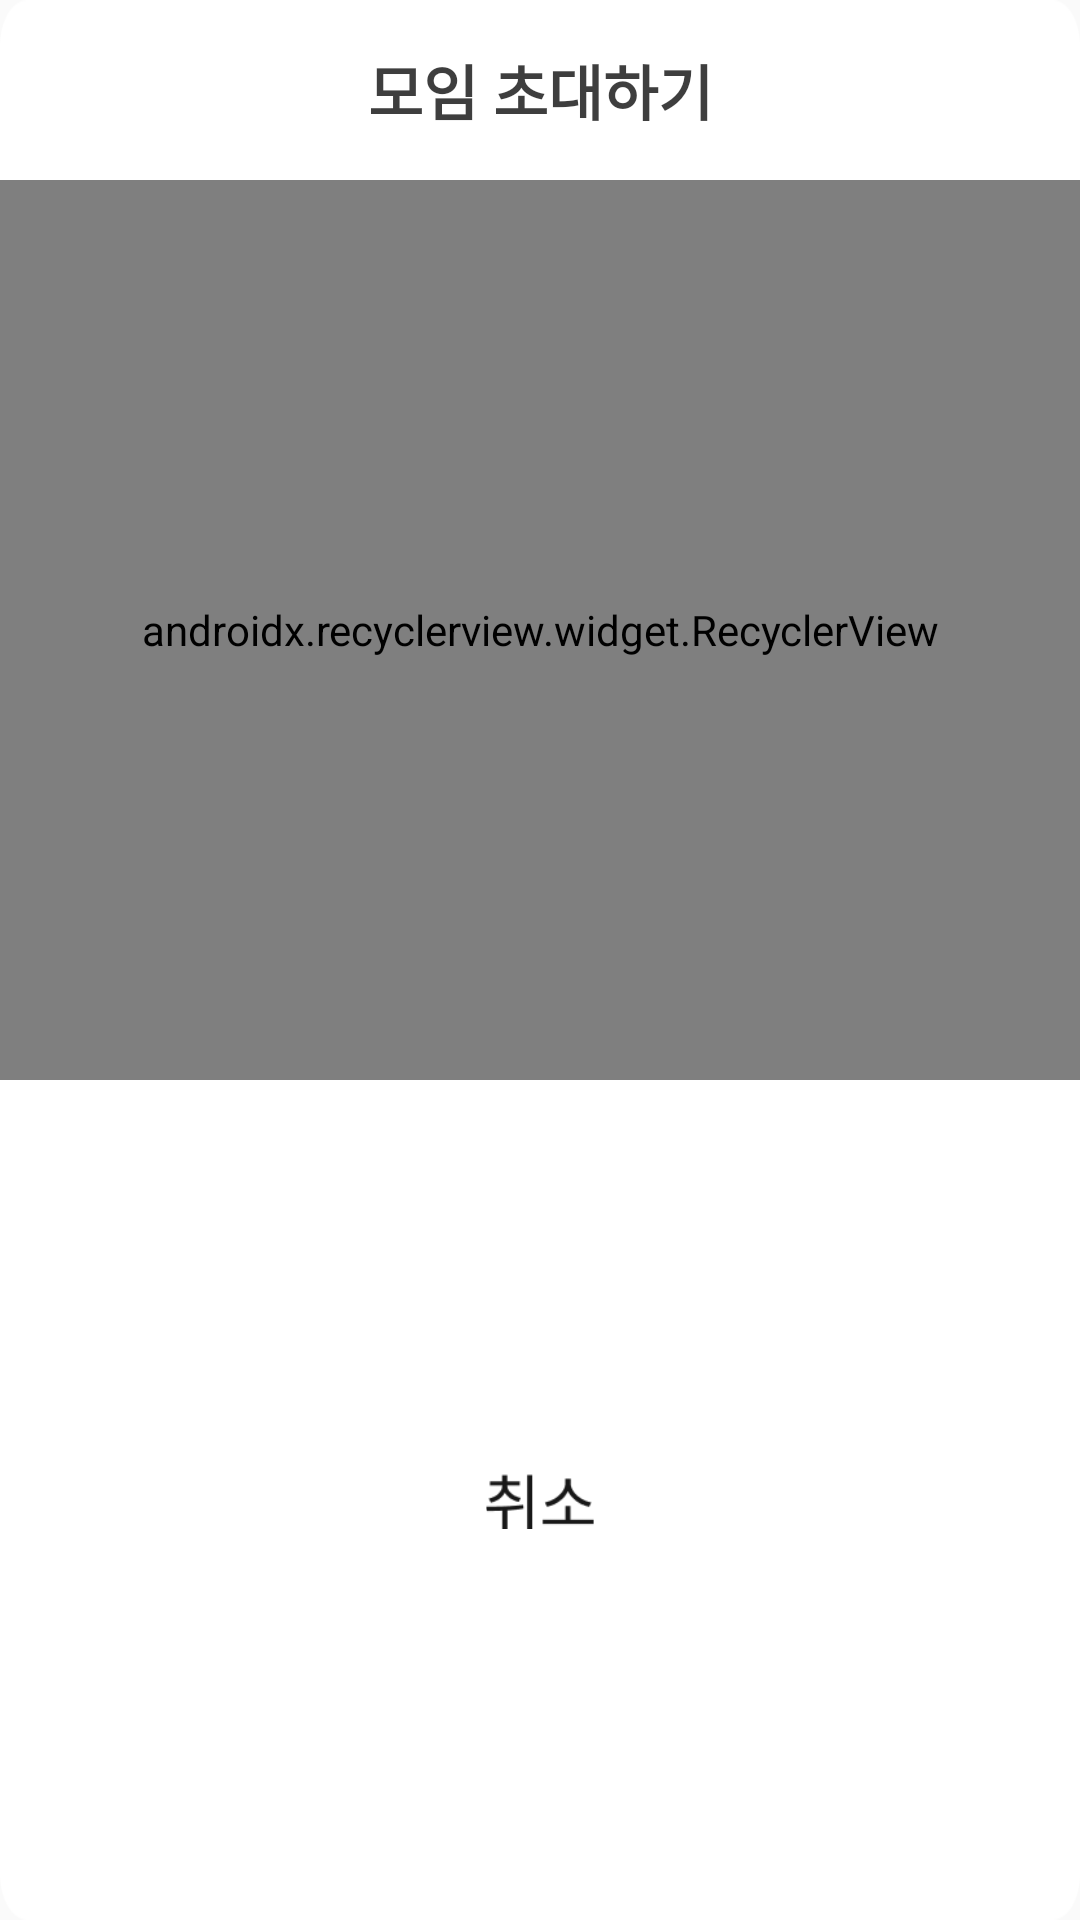

Reconstruct the res/layout file that produces this screen, plus the resources it refers to.
<!-- AndroidManifest.xml: application theme Theme.HCI -->
<!-- res/layout/invitegroup_layout.xml -->
<?xml version="1.0" encoding="utf-8"?>
<android.support.constraint.ConstraintLayout xmlns:android="http://schemas.android.com/apk/res/android"
    xmlns:app="http://schemas.android.com/apk/res-auto"
    xmlns:tools="http://schemas.android.com/tools"
    android:layout_width="385dp"
    android:layout_height="420dp"
    android:background="@drawable/invitefriendbackground">

    <TextView
        android:id="@+id/title2"
        android:layout_width="wrap_content"
        android:layout_height="wrap_content"
        android:alpha="0.76"
        android:text="모임 초대하기"
        android:textColor="@color/black"
        android:textSize="20dp"
        android:textStyle="bold"
        app:layout_constraintBottom_toTopOf="@+id/recyclerView"
        app:layout_constraintEnd_toEndOf="parent"
        app:layout_constraintHorizontal_bias="0.5"
        app:layout_constraintStart_toStartOf="parent"
        app:layout_constraintTop_toTopOf="parent" />

    <android.support.v7.widget.RecyclerView
        android:id="@+id/recyclerView"
        android:layout_width="match_parent"
        android:layout_height="300dp"
        android:layout_marginTop="60dp"
        app:layoutManager="android.support.v7.widget.LinearLayoutManager"
        app:layout_constraintTop_toTopOf="parent"
        tools:layout_editor_absoluteX="0dp" />

    <ImageView
        android:id="@+id/cancel"
        android:layout_width="wrap_content"
        android:layout_height="19dp"
        app:layout_constraintBottom_toBottomOf="parent"
        app:layout_constraintEnd_toEndOf="parent"
        app:layout_constraintHorizontal_bias="0.5"
        app:layout_constraintStart_toStartOf="parent"
        app:layout_constraintTop_toBottomOf="@+id/recyclerView"
        app:srcCompat="@drawable/invitecancelbtn" />

</android.support.constraint.ConstraintLayout>
<!-- resources referenced by this layout -->
<resources>
  <!-- drawable invitecancelbtn: png bitmap (drawable, 1282 bytes) -->
  <!-- drawable invitefriendbackground: png bitmap (drawable, 9470 bytes) -->
  <style name="Theme.HCI" parent="Theme.AppCompat.Light.NoActionBar">
          
          <item name="colorPrimary">@color/purple_500</item>
          <item name="colorPrimaryDark">@color/purple_700</item>
          <item name="colorAccent">@color/teal_200</item>
          
      </style>
  <!-- not gathered from this repository: default colours our renderer supplied (Android Studio template values) -->
  <color name="purple_500">#FF6200EE</color>
  <color name="purple_700">#FF3700B3</color>
  <color name="teal_200">#FF03DAC5</color>
  <color name="black">#FF000000</color>
</resources>
